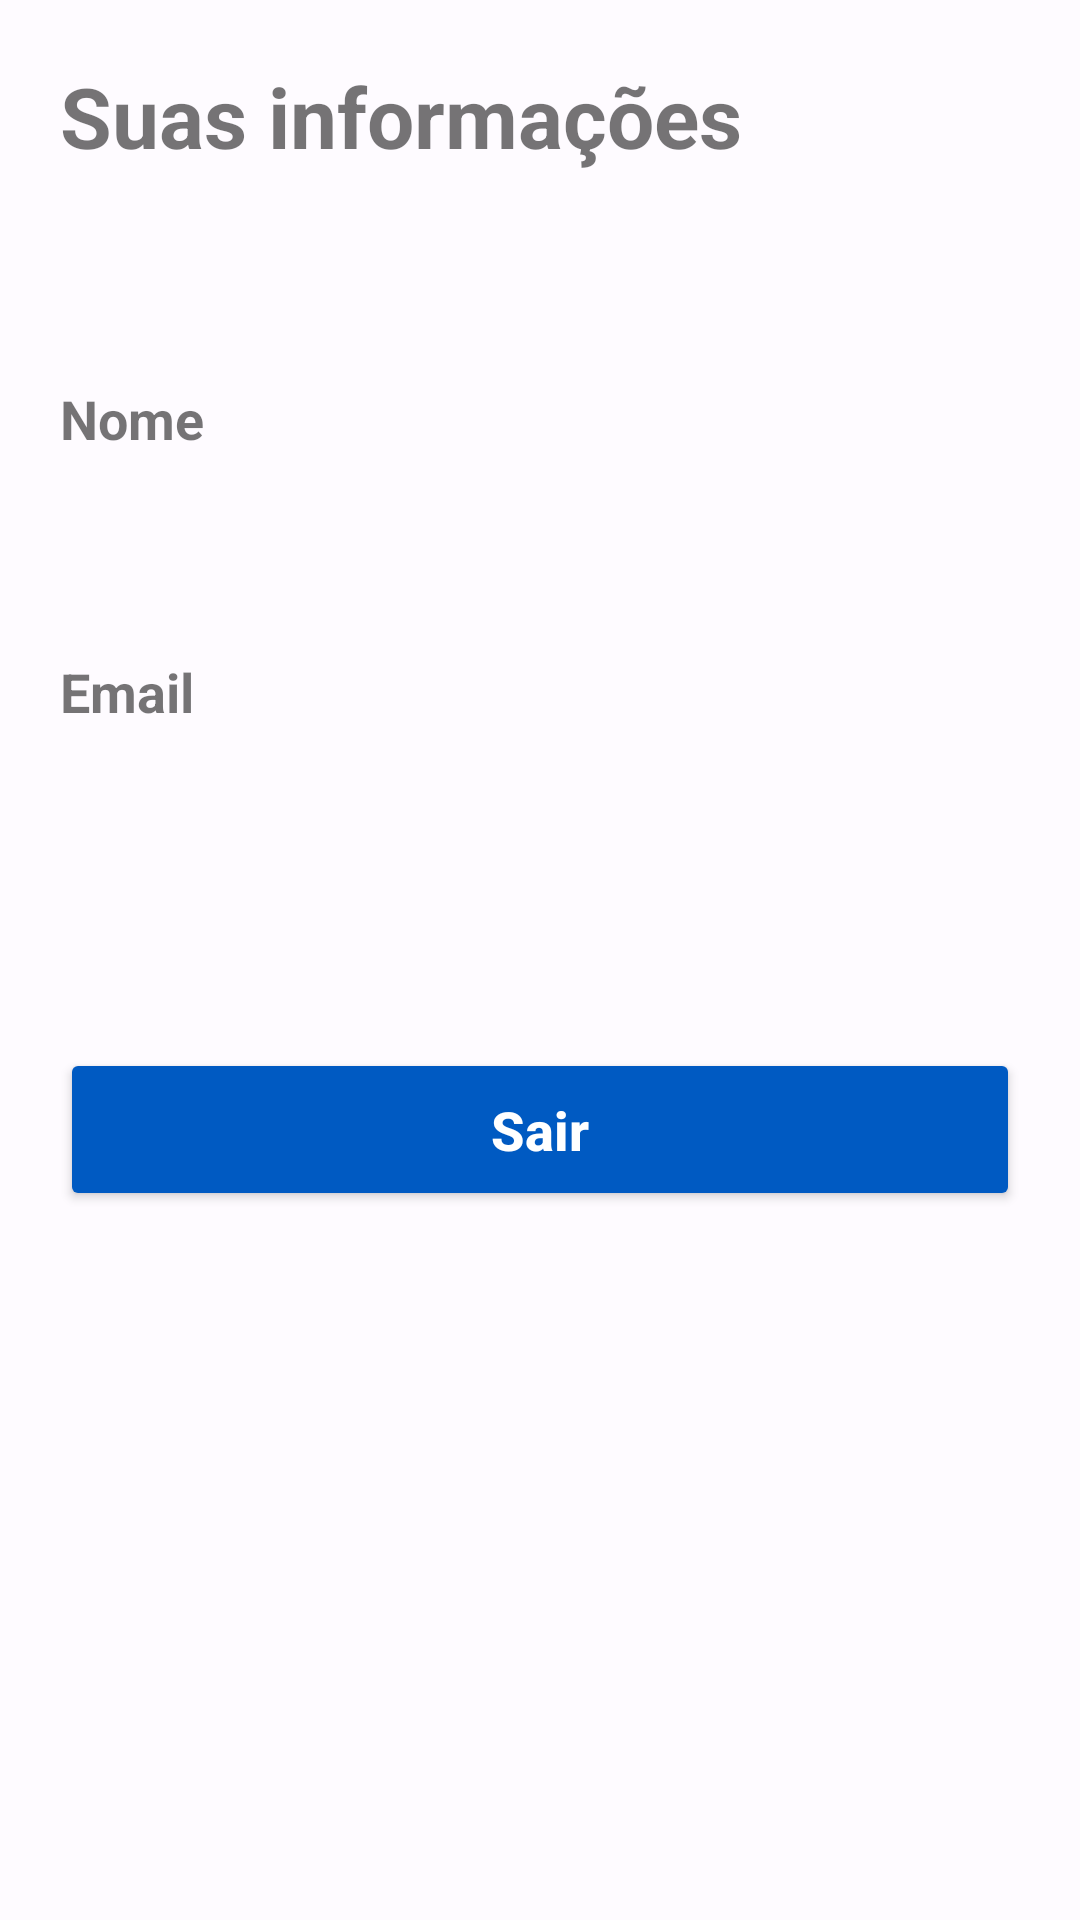

Write the Android layout XML for this screen, with the resource values it uses.
<!-- AndroidManifest.xml: application theme Theme.SharedTrip -->
<!-- res/layout/fragment_perfil.xml -->
<?xml version="1.0" encoding="utf-8"?>
<LinearLayout xmlns:android="http://schemas.android.com/apk/res/android"
    xmlns:tools="http://schemas.android.com/tools"
    android:layout_width="match_parent"
    android:layout_height="match_parent"
    tools:context=".controller.PerfilFragment">

    <LinearLayout
        android:layout_width="match_parent"
        android:layout_height="match_parent"
        android:orientation="vertical"
        tools:ignore="MissingConstraints">


        <TextView
            android:layout_width="match_parent"
            android:layout_height="wrap_content"
            android:layout_margin="20dp"
            android:gravity="left"
            android:text="Suas informações"
            android:textSize="28dp"
            android:textStyle="bold" />

        <TextView
            android:layout_width="match_parent"
            android:layout_height="wrap_content"
            android:layout_marginLeft="20dp"
            android:layout_marginTop="50dp"
            android:layout_marginRight="20dp"
            android:layout_marginBottom="5dp"
            android:text="Nome"
            android:textSize="18dp"
            android:textStyle="bold" />

        <TextView
            android:id="@+id/txtNome"
            android:layout_width="match_parent"
            android:layout_height="wrap_content"
            android:layout_marginLeft="20dp"
            android:layout_marginRight="20dp"
            android:layout_marginBottom="10dp"
            android:text=""
            android:textSize="16dp"
            android:textStyle="bold" />

        <TextView
            android:layout_width="match_parent"
            android:layout_height="wrap_content"
            android:layout_marginLeft="20dp"
            android:layout_marginTop="30dp"
            android:layout_marginRight="20dp"
            android:layout_marginBottom="5dp"
            android:text="Email"
            android:textSize="18dp"
            android:textStyle="bold" />

        <TextView
            android:id="@+id/txtEmail"
            android:layout_width="match_parent"
            android:layout_height="wrap_content"
            android:layout_marginLeft="20dp"
            android:layout_marginRight="20dp"
            android:layout_marginBottom="10dp"
            android:text=""
            android:textSize="16dp"
            android:textStyle="bold" />


        <Button
            android:id="@+id/btn_sair"
            android:layout_width="match_parent"
            android:layout_height="wrap_content"
            android:layout_gravity="center"
            android:layout_marginTop="70dp"
            android:layout_marginLeft="20dp"
            android:layout_marginRight="20dp"
            android:layout_marginBottom="10dp"
            android:backgroundTint="@color/md_theme_light_primary"
            android:padding="15dp"
            android:text="Sair"
            android:textAllCaps="false"
            android:textColor="@color/md_theme_light_onPrimary"
            android:textSize="18dp"
            android:textStyle="bold">

        </Button>


    </LinearLayout>
</LinearLayout>
<!-- resources referenced by this layout -->
<resources>
  <color name="md_theme_light_onPrimary">#FFFFFF</color>
  <color name="md_theme_light_primary">#005AC2</color>
  <style name="Theme.SharedTrip" parent="Theme.MaterialComponents.DayNight.NoActionBar">
          <item name="colorPrimary">@color/md_theme_light_primary</item>
          <item name="colorOnPrimary">@color/md_theme_light_onPrimary</item>
          <item name="colorPrimaryContainer">@color/md_theme_light_primaryContainer</item>
          <item name="colorOnPrimaryContainer">@color/md_theme_light_onPrimaryContainer</item>
          <item name="colorSecondary">@color/md_theme_light_secondary</item>
          <item name="colorOnSecondary">@color/md_theme_light_onSecondary</item>
          <item name="colorSecondaryContainer">@color/md_theme_light_secondaryContainer</item>
          <item name="colorOnSecondaryContainer">@color/md_theme_light_onSecondaryContainer</item>
          <item name="colorTertiary">@color/md_theme_light_tertiary</item>
          <item name="colorOnTertiary">@color/md_theme_light_onTertiary</item>
          <item name="colorTertiaryContainer">@color/md_theme_light_tertiaryContainer</item>
          <item name="colorOnTertiaryContainer">@color/md_theme_light_onTertiaryContainer</item>
          <item name="colorError">@color/md_theme_light_error</item>
          <item name="colorErrorContainer">@color/md_theme_light_errorContainer</item>
          <item name="colorOnError">@color/md_theme_light_onError</item>
          <item name="colorOnErrorContainer">@color/md_theme_light_onErrorContainer</item>
          <item name="android:colorBackground">@color/md_theme_light_background</item>
          <item name="colorOnBackground">@color/md_theme_light_onBackground</item>
          <item name="colorSurface">@color/md_theme_light_surface</item>
          <item name="colorOnSurface">@color/md_theme_light_onSurface</item>
          <item name="colorSurfaceVariant">@color/md_theme_light_surfaceVariant</item>
          <item name="colorOnSurfaceVariant">@color/md_theme_light_onSurfaceVariant</item>
          <item name="colorOutline">@color/md_theme_light_outline</item>
          <item name="colorOnSurfaceInverse">@color/md_theme_light_inverseOnSurface</item>
          <item name="colorSurfaceInverse">@color/md_theme_light_inverseSurface</item>
          <item name="colorPrimaryInverse">@color/md_theme_light_inversePrimary</item>
      </style>
  <color name="md_theme_light_primaryContainer">#D8E2FF</color>
  <color name="md_theme_light_onPrimaryContainer">#001A42</color>
  <color name="md_theme_light_secondary">#815500</color>
  <color name="md_theme_light_onSecondary">#FFFFFF</color>
  <color name="md_theme_light_secondaryContainer">#FFDDB2</color>
  <color name="md_theme_light_onSecondaryContainer">#291800</color>
  <color name="md_theme_light_tertiary">#7E5700</color>
  <color name="md_theme_light_onTertiary">#FFFFFF</color>
  <color name="md_theme_light_tertiaryContainer">#FFDEAC</color>
  <color name="md_theme_light_onTertiaryContainer">#281900</color>
  <color name="md_theme_light_error">#BA1A1A</color>
  <color name="md_theme_light_errorContainer">#FFDAD6</color>
  <color name="md_theme_light_onError">#FFFFFF</color>
  <color name="md_theme_light_onErrorContainer">#410002</color>
  <color name="md_theme_light_background">#FEFBFF</color>
  <color name="md_theme_light_onBackground">#001849</color>
  <color name="md_theme_light_surface">#FEFBFF</color>
  <color name="md_theme_light_onSurface">#001849</color>
  <color name="md_theme_light_surfaceVariant">#E1E2EC</color>
  <color name="md_theme_light_onSurfaceVariant">#44474F</color>
  <color name="md_theme_light_outline">#75777F</color>
  <color name="md_theme_light_inverseOnSurface">#EEF0FF</color>
  <color name="md_theme_light_inverseSurface">#002B75</color>
  <color name="md_theme_light_inversePrimary">#AEC6FF</color>
</resources>
